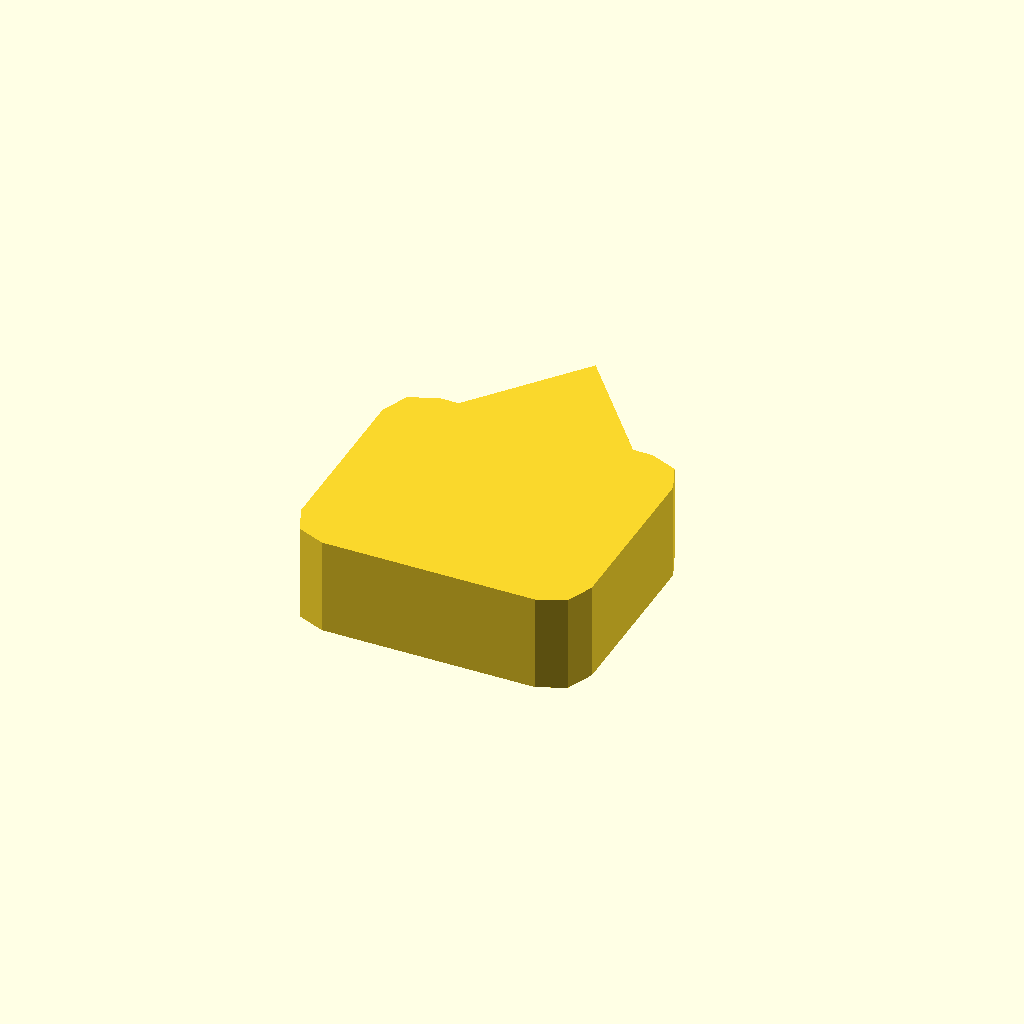
Cell 1: rendered with the file's own defaults.
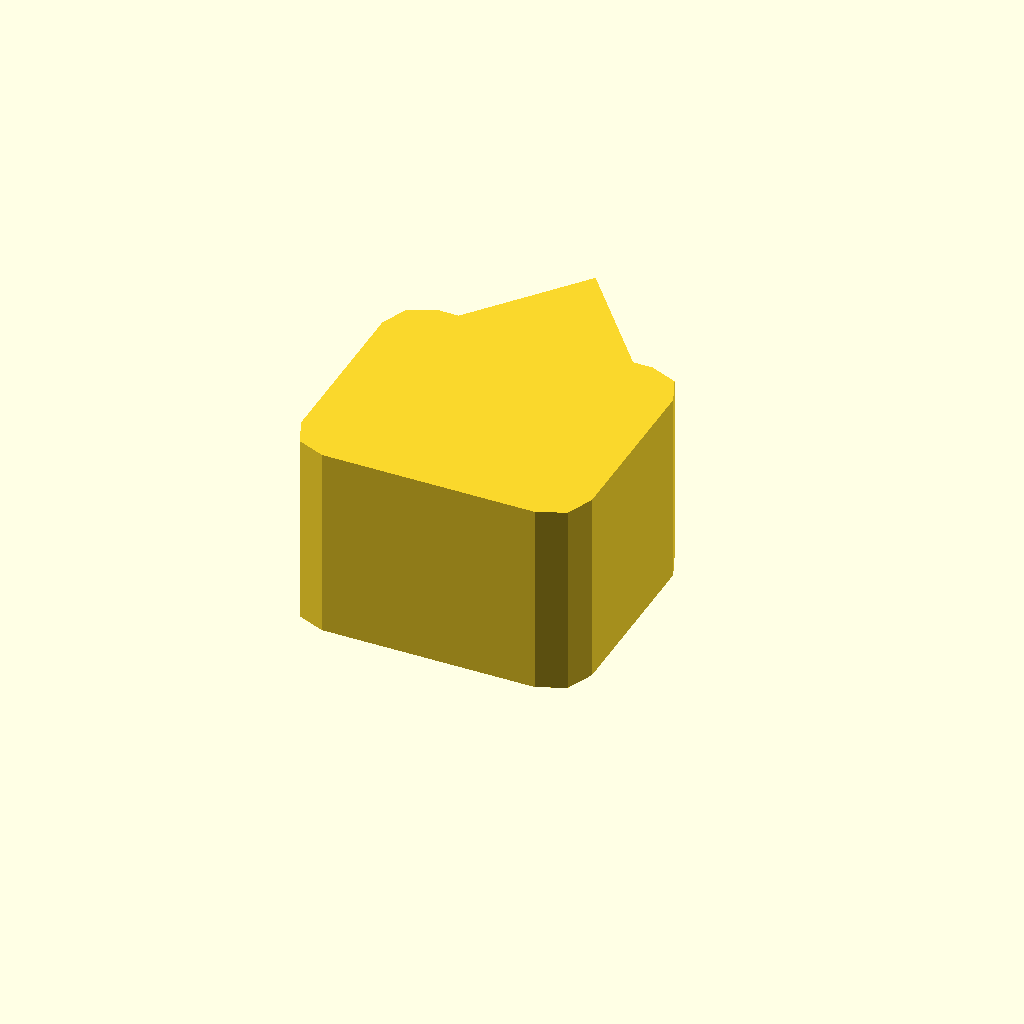
Cell 2 — profile_height set to 20, the other parameters unchanged.
One fixed orthographic camera (rotation 55°, 0°, 25°; colour scheme Cornfield) for every cell.
OpenSCAD source file optional_data/data/sketch1/pawls/part_0075.scad:
$fn = 32;

// ----------------------------------------------------------------------
// Ratchet pawl: 30 x 26 mm body, beak 11 mm сверху
// ----------------------------------------------------------------------

// --- parameters (mm) ---
profile_height = 10;      // extrusion height
profile_points = 15;      // points of the closed outline

profile = [[0, 4], [1.172, 1.172], [4, 0], [26, 0], [28.828, 1.172], [30, 4], [30, 22], [28.828, 24.828], [26, 26], [24, 26], [15, 37], [6, 26], [4, 26], [1.172, 24.828], [0, 22]];  // single closed polygon, 15 points, counter clockwise

// --- the one profile operation ---
linear_extrude(height = profile_height) polygon(points = profile);
Parameter table extracted from the source (name, type, default, range or options):
profile_height: number, default 10
profile_points: number, default 15
